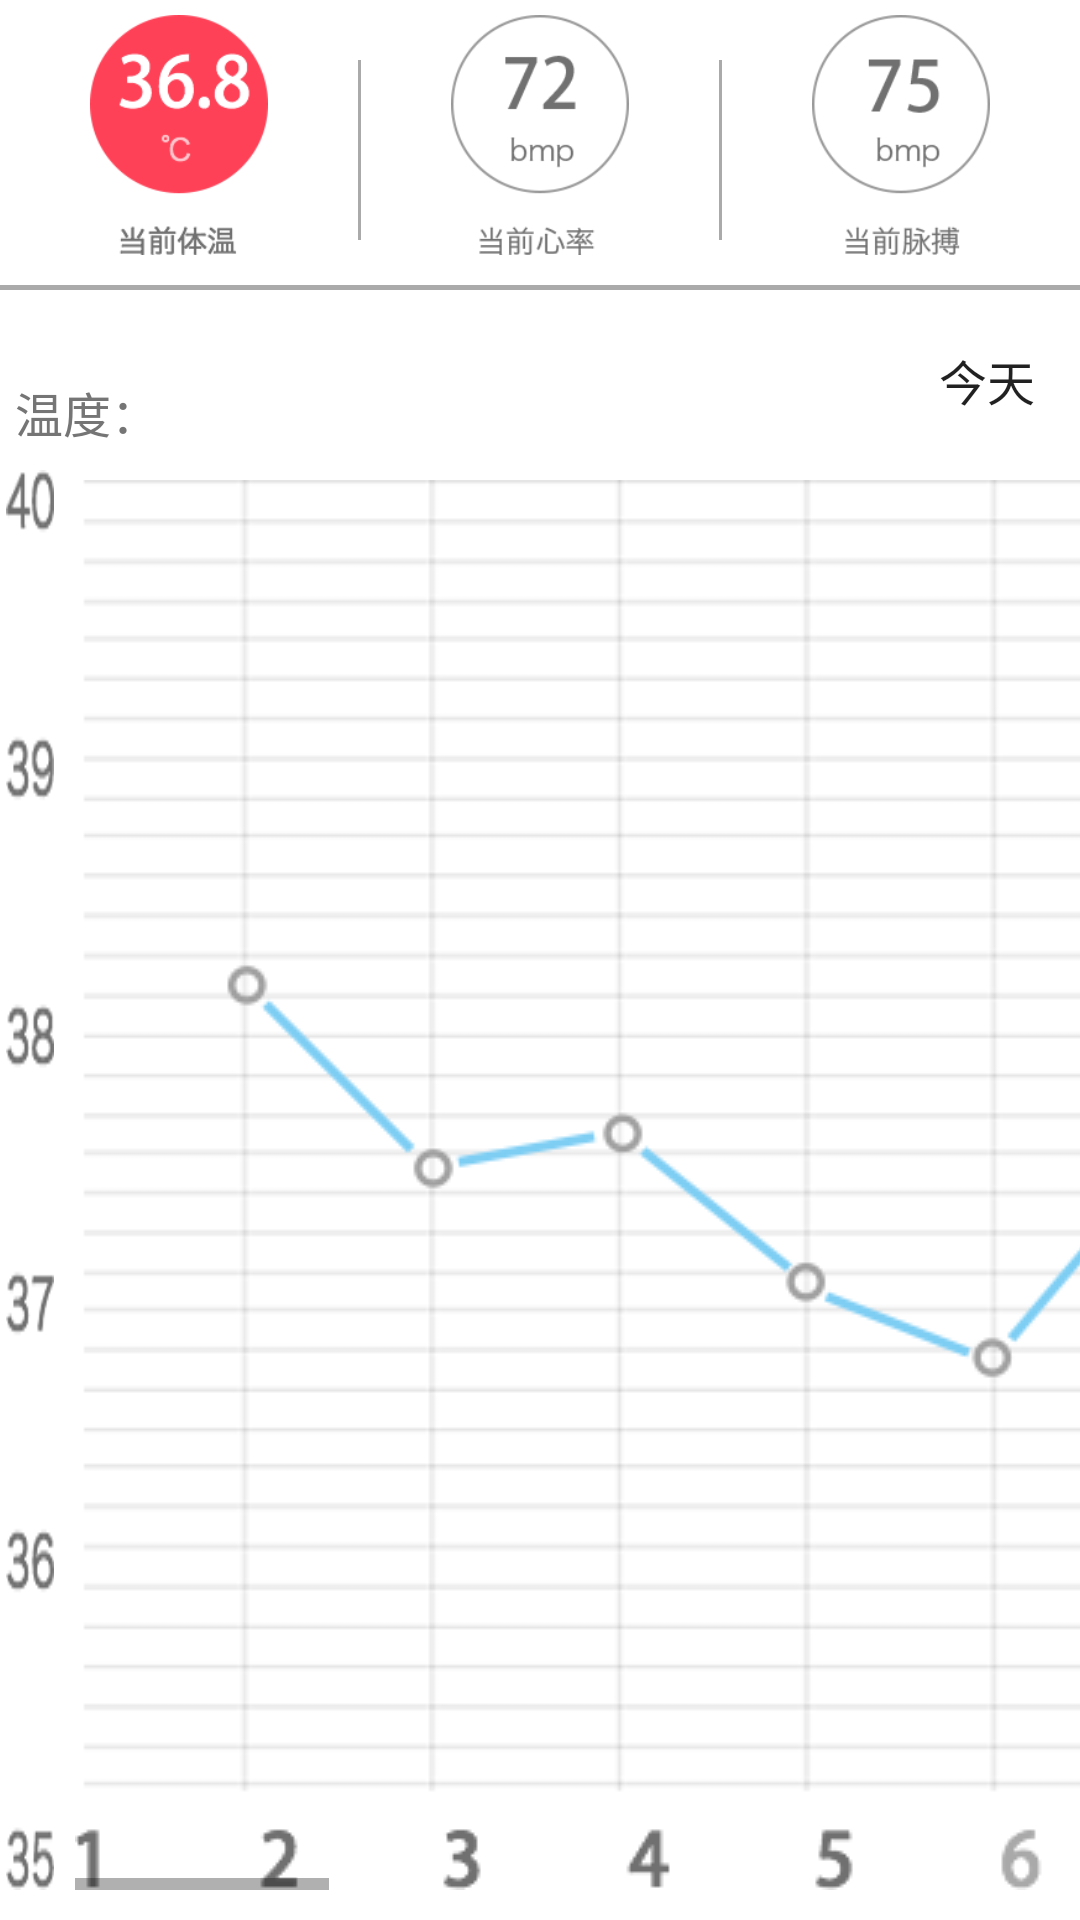

Write the Android layout XML for this screen, with the resource values it uses.
<!-- AndroidManifest.xml: application theme AppTheme -->
<!-- res/layout/fragment_sign.xml -->
<?xml version="1.0" encoding="utf-8"?>
<RelativeLayout xmlns:android="http://schemas.android.com/apk/res/android"
    android:layout_width="match_parent"
    android:layout_height="match_parent"
    android:orientation="vertical"
    android:background="#ffffff" >
    

    
    <LinearLayout
        android:id="@+id/ll_title"
        android:layout_width="match_parent"
        android:layout_height="100dp"
        android:orientation="horizontal"
        android:layout_marginTop="5dp"
        android:background="#ffffff">
         <ImageButton
             android:id="@+id/temperature"
             android:layout_marginLeft="30dp"
             android:layout_marginRight="30dp"
            android:layout_width="0dp"
            android:layout_height="80dp"
            android:layout_weight="1"
            android:background="@drawable/temeputrue_selected"/>
        <LinearLayout
            android:layout_width="1dp"
            android:layout_height="match_parent"
            android:layout_marginTop="15dp"
            android:layout_marginBottom="25dp"
            android:background="@android:color/darker_gray"
            android:orientation="vertical"/>
        <ImageButton
            android:id="@+id/heart_rate"
            android:layout_marginLeft="30dp"
            android:layout_marginRight="30dp"
            android:layout_width="0dp"
            android:layout_height="80dp"
            android:layout_weight="1"
            android:background="@drawable/heart_rate_unselected"/>
        <LinearLayout
            android:layout_width="1dp"
            android:layout_height="match_parent"
            android:layout_marginTop="15dp"
            android:layout_marginBottom="25dp"
            android:background="@android:color/darker_gray"
            android:orientation="vertical"/>
        <ImageButton
            android:id="@+id/pulse"
            android:layout_marginLeft="30dp"
            android:layout_marginRight="30dp"
            android:layout_width="0dp"
            android:layout_height="80dp"
            android:layout_weight="1"
            android:background="@drawable/pulse_rate_unselected"/>
    </LinearLayout>
    
    <LinearLayout
        android:id="@+id/ll_line"
        android:layout_width="match_parent"
        android:layout_height="1.5dp"
        android:layout_marginTop="95dp"
        android:background="@android:color/darker_gray"
        android:orientation="horizontal"/>
    
        <RelativeLayout
            android:id="@+id/rl_title"
            android:layout_width="match_parent"
            android:layout_height="60dp"
            android:layout_below="@id/ll_line"
            android:orientation="vertical"
            android:layout_marginLeft="5dp">
            
            <LinearLayout
                android:id="@+id/ll_plus"
                android:layout_width="150dp"
                android:layout_height="30dp"
                android:orientation="horizontal"
                android:visibility="gone">
                <TextView
                    android:id="@+id/tv_plus"
                    android:layout_width="wrap_content"
                    android:layout_height="wrap_content"
                    android:layout_marginTop="6dp"
                    android:text="脉搏：bmp"
                    android:textSize="16sp"
                    android:textColor="#757575"/>
                <TextView
                    android:id="@+id/tv_plus_color"
                    android:layout_width="40dp"
                    android:layout_height="1.5dp"
                    android:layout_marginTop="15dp"
                    android:layout_marginLeft="5dp"
                    android:background="#f34985"/>
            </LinearLayout>
            
            <LinearLayout
                android:id="@+id/ll_rate"
                android:layout_width="150dp"
                android:layout_height="wrap_content"
                android:layout_marginTop="25dp"
                android:orientation="horizontal">
                <TextView
                    android:id="@+id/tv_rate"
                    android:layout_width="wrap_content"
                    android:layout_height="wrap_content"
                    android:layout_marginTop="4dp"
                    android:text="心率：bmp"
                    android:textSize="16sp"
                    android:textColor="#757575"
                    android:visibility="gone"/>
                    <TextView
                        android:id="@+id/tv_temperature"
                        android:layout_width="wrap_content"
                        android:layout_height="wrap_content"
                        android:layout_marginTop="4dp"
                        android:text="温度："
                        android:textSize="16sp"
                        android:textColor="#757575"/>
                <TextView
                    android:id="@+id/tv_rate_color"
                    android:layout_width="40dp"
                    android:layout_height="1.5dp"
                    android:layout_marginTop="7dp"
                    android:layout_marginLeft="5dp"
                    android:layout_gravity="center_vertical"
                    android:background="#00a6ac"
                    android:visibility="gone"/>
            </LinearLayout>

            

                <CheckBox
                    android:id="@+id/select_rate"
                    android:layout_width="wrap_content"
                    android:layout_height="wrap_content"
                    android:layout_marginLeft="150dp"
                    android:layout_marginTop="2dp"
                    android:checked="false"
                    android:text="显示心率"
                    android:textSize="18sp"
                    android:textColor="#757575"
                     android:visibility="gone" />

          
            
           


            <Spinner
                android:id="@+id/select_data"
                android:layout_width="match_parent"
                android:layout_height="wrap_content"
                android:layout_marginLeft="300dp"
                android:entries="@array/spanner"
                android:background="@drawable/bg"/>


        </RelativeLayout>
        <RelativeLayout
            android:layout_width="match_parent"
            android:layout_height="match_parent"
            android:layout_below="@id/rl_title">
            <ImageView
                android:id="@+id/image_axis"
                android:layout_width="16dp"
                android:layout_height="match_parent"
                android:layout_marginLeft="2dp"
                android:layout_marginBottom="10dp"
                android:background="@drawable/tempeture_axis"/>
            
            <HorizontalScrollView
                android:layout_width="match_parent"
                android:layout_height="match_parent"
                android:layout_marginLeft="25dp"
                android:layout_marginBottom="10dp"
                android:background="@android:color/transparent"
                android:scrollbars="horizontal">
                <ImageView
                    android:id="@+id/body_image"
                    android:layout_width="wrap_content"
                    android:layout_height="wrap_content"
                    android:layout_gravity="bottom"
                    android:background="@drawable/temperature_data" />
            </HorizontalScrollView>
        </RelativeLayout>
</RelativeLayout>
<!-- res/layout/activity_head.xml (included above) -->
<?xml version="1.0" encoding="utf-8"?>
<LinearLayout xmlns:android="http://schemas.android.com/apk/res/android"
    android:layout_width="match_parent"
    android:layout_height="match_parent"
    android:orientation="vertical" >

    <LinearLayout
        android:layout_width="match_parent"
        android:layout_height="45dp"
        android:background="#00a6ac"
        android:orientation="horizontal" >

        <ImageButton
            android:id="@+id/head_left"
            android:layout_width="20dp"
            android:layout_height="30dp"
            android:layout_gravity="center"
            android:layout_marginLeft="15dp"
            android:background="@drawable/back_tip" />

        <TextView
            android:id="@+id/head_middle"
            android:layout_width="0dp"
            android:layout_height="wrap_content"
            android:layout_weight="1"
            android:layout_gravity="center_vertical"
            android:layout_marginLeft="100dp"
            android:text="基本信息"
            android:textColor="#ffffff"
            android:textSize="24sp" />

        <ImageButton
            android:id="@+id/head_search"
            android:layout_width="25dp"
            android:layout_height="25dp"
            android:layout_gravity="center"
            android:layout_marginRight="15dp"
            android:background="@drawable/searching"
            android:visibility="gone"/>
    </LinearLayout>
    <LinearLayout
        android:layout_width="match_parent"
        android:layout_height="2dp"
        android:background="@android:color/darker_gray"/>

          <LinearLayout
             android:layout_width="match_parent"
             android:layout_height="75dp"
             android:background="#00a6ac"
             android:orientation="horizontal" >

             <ImageView
                 android:layout_width="60dp"
                 android:layout_height="60dp"
                 android:layout_gravity="center"
                 android:layout_marginLeft="15dp"
                 android:background="@drawable/nurse_photo" />

            <LinearLayout
                 android:layout_width="wrap_content"
                 android:layout_height="match_parent"
                 android:layout_marginLeft="20dp"
                 android:orientation="vertical" >

                 <LinearLayout
                     android:layout_width="wrap_content"
                     android:layout_height="wrap_content"
                     android:layout_marginTop="6dp"
                     android:orientation="horizontal" >

                     <TextView
                         android:id="@+id/patient_info_name_tv"
                         android:layout_width="wrap_content"
                         android:layout_height="wrap_content"
                         android:text="帝女花"
                         android:textColor="#ffffff"
                         android:textSize="14sp" />

                     <TextView
                         android:id="@+id/patient_room_bed_tv"
                         android:layout_width="wrap_content"
                         android:layout_height="wrap_content"
                         android:text="  101-04床"
                         android:textColor="#ffffff"
                         android:textSize="11sp" />
                 </LinearLayout>

                 <TextView
                     android:layout_width="wrap_content"
                     android:layout_height="wrap_content"
                     android:layout_marginTop="10dp"
                     android:text="二级护理"
                     android:textColor="#ffffff"
                     android:textSize="12sp" />

                 <TextView
                     android:id="@+id/patient_doctor_tv"
                     android:layout_width="wrap_content"
                     android:layout_height="wrap_content"
                     android:text="责任医师：王幸"
                     android:textColor="#ffffff"
                     android:textSize="12sp" />

               
                 <TextView
                     android:layout_width="match_parent"
                     android:layout_height="wrap_content"
                     android:text="12miejfowro wfe"
                     android:textSize="12sp"
                     android:visibility="gone"/>
             </LinearLayout>

              <ImageButton
                  android:id="@+id/head_add"
                  android:layout_width="35dp"
                  android:layout_height="35dp"
                  android:layout_marginLeft="90dp"
                  android:background="@drawable/add"
                  android:layout_gravity="center"
                  android:visibility="gone"/>
    </LinearLayout>
</LinearLayout>
<!-- resources referenced by this layout -->
<resources>
  <string-array name="spanner">
          <item>今天</item>
          <item>前1天</item>
          <item>前2天</item>
          <item>前3天</item>
      </string-array>
  <!-- drawable add: png bitmap (drawable, 4060 bytes) -->
  <!-- drawable bg: png bitmap (drawable, 19648 bytes) -->
  <!-- drawable heart_rate_unselected: png bitmap (drawable, 8499 bytes) -->
  <!-- drawable pulse_rate_unselected: png bitmap (drawable, 8553 bytes) -->
  <!-- drawable searching: png bitmap (drawable, 3413 bytes) -->
  <!-- drawable temeputrue_selected: png bitmap (drawable, 24146 bytes) -->
  <!-- drawable temperature_data: png bitmap (drawable, 76699 bytes) -->
  <!-- drawable tempeture_axis: png bitmap (drawable, 20853 bytes) -->
  <!-- drawable today: png bitmap (drawable, 18797 bytes) -->
</resources>
